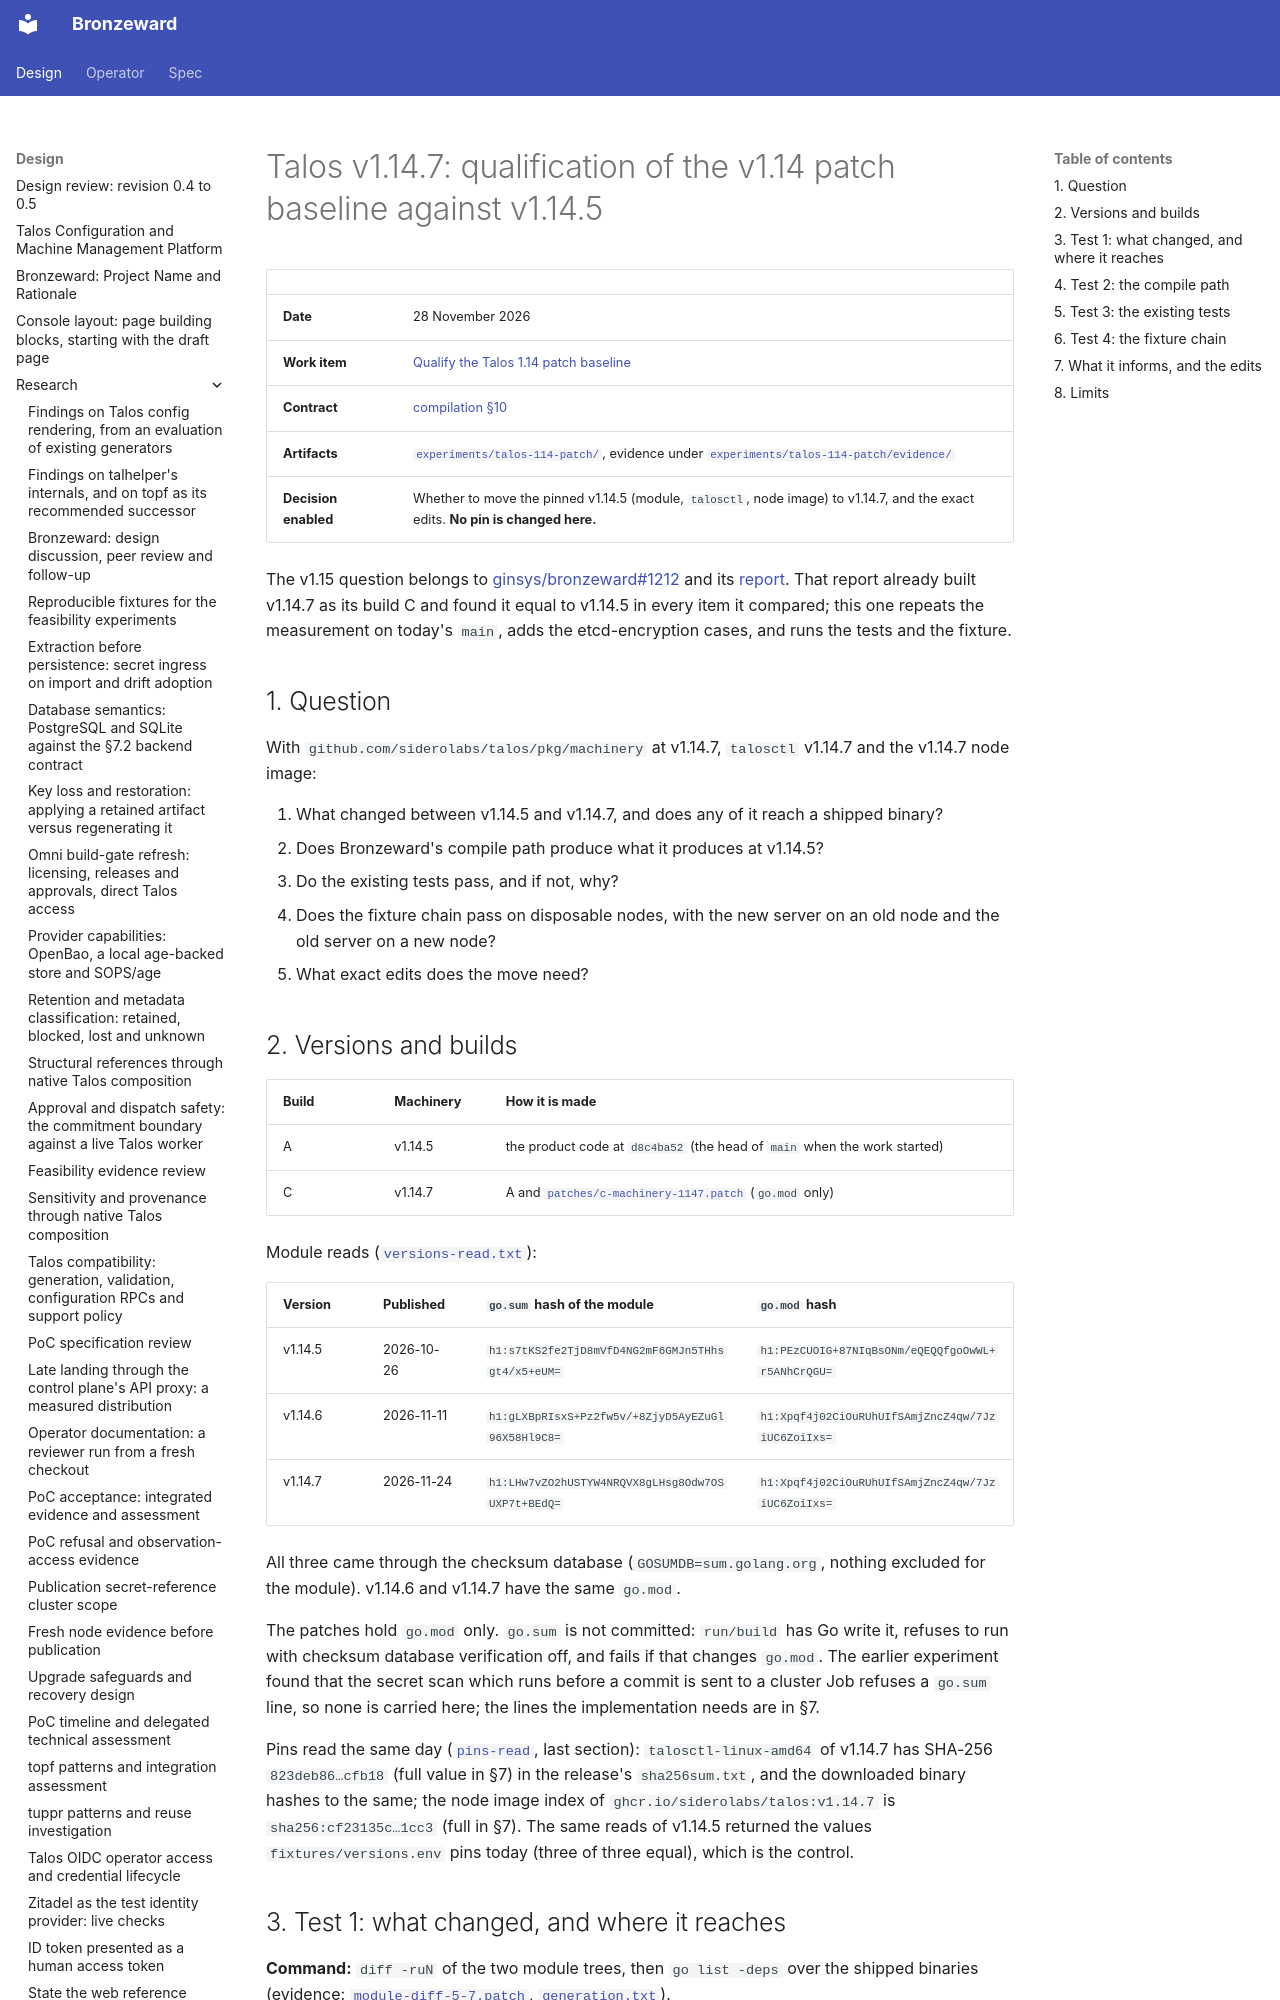

repository: ginsys/bronzeward · page: design/research/20261128-talos-1-14-patch-qualification/index.html · generator: mkdocs

# Talos v1.14.7: qualification of the v1.14 patch baseline against v1.14.5

| | |
|---|---|
| **Date** | 28 November 2026 |
| **Work item** | [Qualify the Talos 1.14 patch baseline](https://github.com/ginsys/bronzeward/issues/1275) |
| **Contract** | [compilation §10](../../spec/compilation.md#10-renderer-selection-and-compatibility-limits) |
| **Artifacts** | [`experiments/talos-114-patch/`](../../../experiments/talos-114-patch/README.md), evidence under [`experiments/talos-114-patch/evidence/`](../../../experiments/talos-114-patch/evidence/) |
| **Decision enabled** | Whether to move the pinned v1.14.5 (module, `talosctl`, node image) to v1.14.7, and the exact edits. **No pin is changed here.** |

The v1.15 question belongs to [ginsys/bronzeward#1212](https://github.com/ginsys/bronzeward/issues/1212)
and its [report](20261126-talos-115-beta-first-tests.md). That report already built v1.14.7 as its
build C and found it equal to v1.14.5 in every item it compared; this one repeats the measurement on
today's `main`, adds the etcd-encryption cases, and runs the tests and the fixture.

## 1. Question

With `github.com/siderolabs/talos/pkg/machinery` at v1.14.7, `talosctl` v1.14.7 and the v1.14.7 node
image:

1. What changed between v1.14.5 and v1.14.7, and does any of it reach a shipped binary?
2. Does Bronzeward's compile path produce what it produces at v1.14.5?
3. Do the existing tests pass, and if not, why?
4. Does the fixture chain pass on disposable nodes, with the new server on an old node and the old
   server on a new node?
5. What exact edits does the move need?

## 2. Versions and builds

| Build | Machinery | How it is made |
|---|---|---|
| A | v1.14.5 | the product code at `d8c4ba52` (the head of `main` when the work started) |
| C | v1.14.7 | A and [`patches/c-machinery-1147.patch`](../../../experiments/talos-114-patch/patches/c-machinery-1147.patch) (`go.mod` only) |

Module reads ([`versions-read.txt`](../../../experiments/talos-114-patch/evidence/versions-read.txt)):

| Version | Published | `go.sum` hash of the module | `go.mod` hash |
|---|---|---|---|
| v1.14.5 | 2026-10-26 | `h1:s7tKS2fe2TjD8mVfD4NG2mF6GMJn5THhsgt4/x5+eUM=` | `h1:PEzCUOIG+87NIqBsONm/eQEQQfgoOwWL+r5ANhCrQGU=` |
| v1.14.6 | 2026-11-11 | `h1:gLXBpRIsxS+Pz2fw5v/+8ZjyD5AyEZuGl96X58Hl9C8=` | `h1:Xpqf4j02CiOuRUhUIfSAmjZncZ4qw/7JziUC6ZoiIxs=` |
| v1.14.7 | 2026-11-24 | `h1:LHw7vZO2hUSTYW4NRQVX8gLHsg8Odw7OSUXP7t+BEdQ=` | `h1:Xpqf4j02CiOuRUhUIfSAmjZncZ4qw/7JziUC6ZoiIxs=` |

All three came through the checksum database (`GOSUMDB=sum.golang.org`, nothing excluded for the
module). v1.14.6 and v1.14.7 have the same `go.mod`.

The patches hold `go.mod` only. `go.sum` is not committed: `run/build` has Go write it, refuses to
run with checksum database verification off, and fails if that changes `go.mod`. The earlier
experiment found that the secret scan which runs before a commit is sent to a cluster Job refuses
a `go.sum` line, so none is carried here; the lines the implementation needs are in §7.

Pins read the same day ([`pins-read`](../../../experiments/talos-114-patch/evidence/versions-read.txt),
last section): `talosctl-linux-amd64` of v1.14.7 has SHA-256 `823deb86…cfb18` (full value in §7) in
the release's `sha256sum.txt`, and the downloaded binary hashes to the same; the node image index
of `ghcr.io/siderolabs/talos:v1.14.7` is `sha256:cf23135c…1cc3` (full in §7). The same reads of
v1.14.5 returned the values `fixtures/versions.env` pins today (three of three equal), which is the
control.
